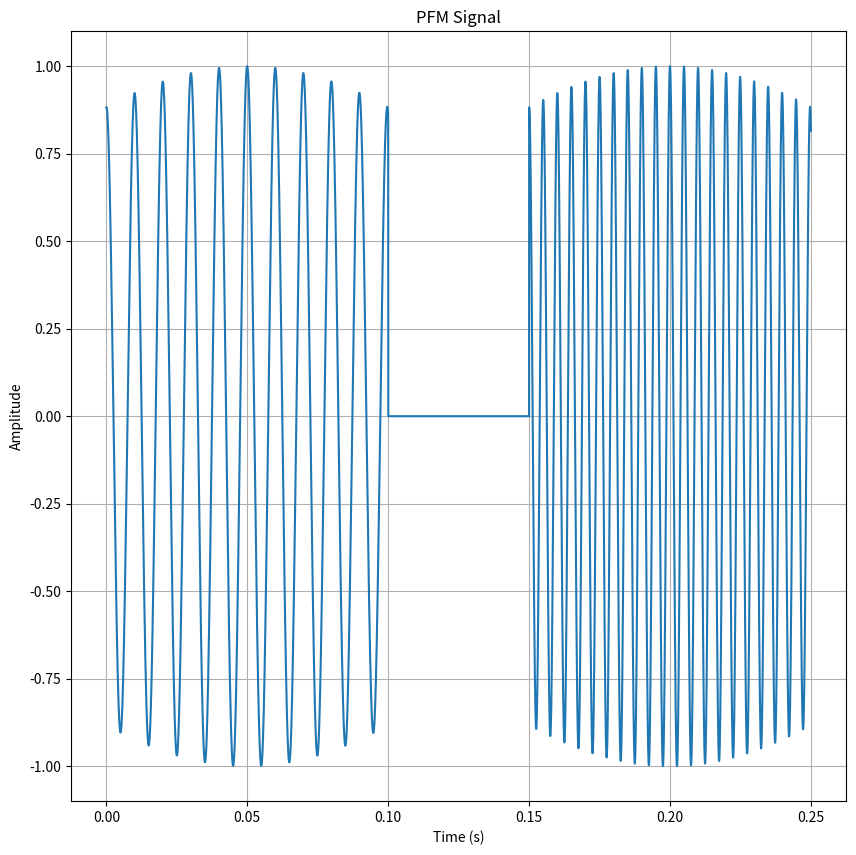
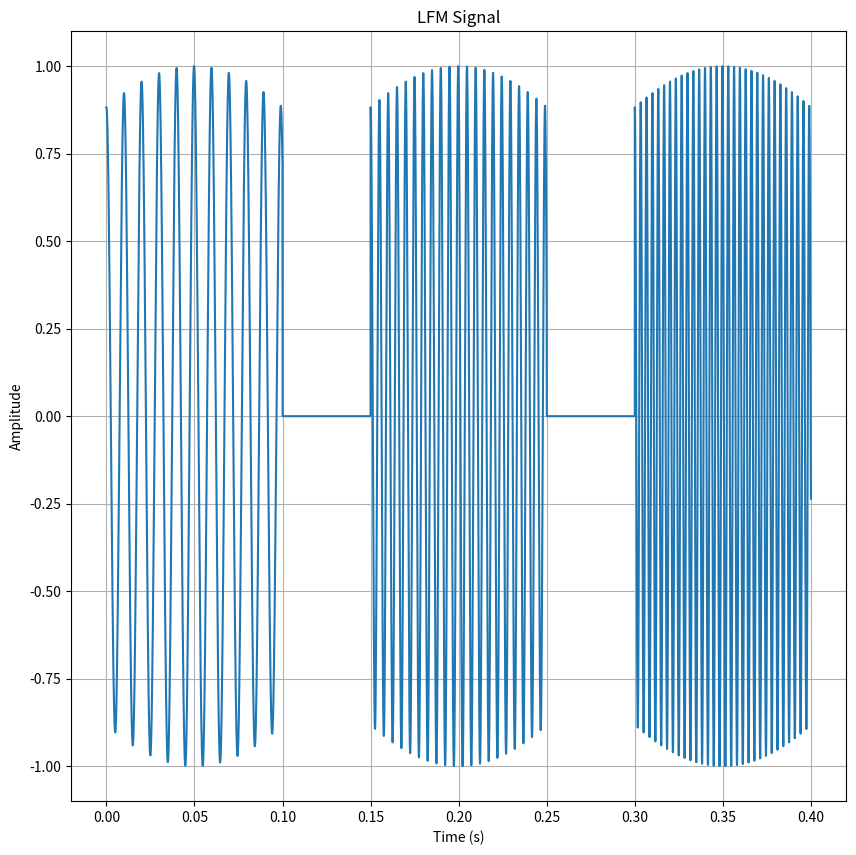
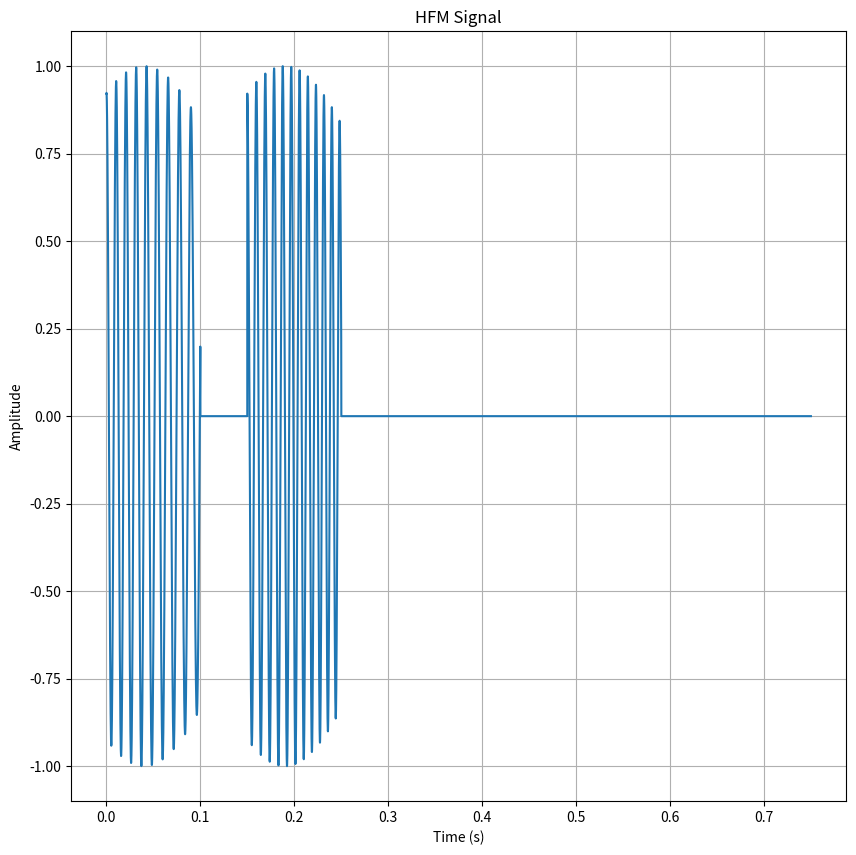
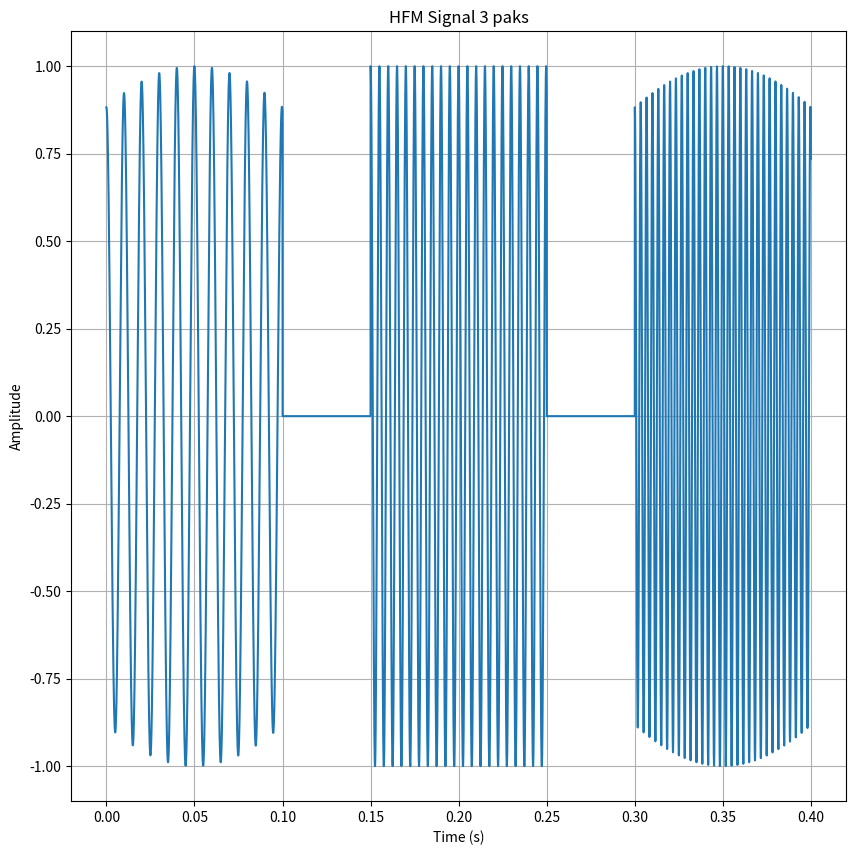
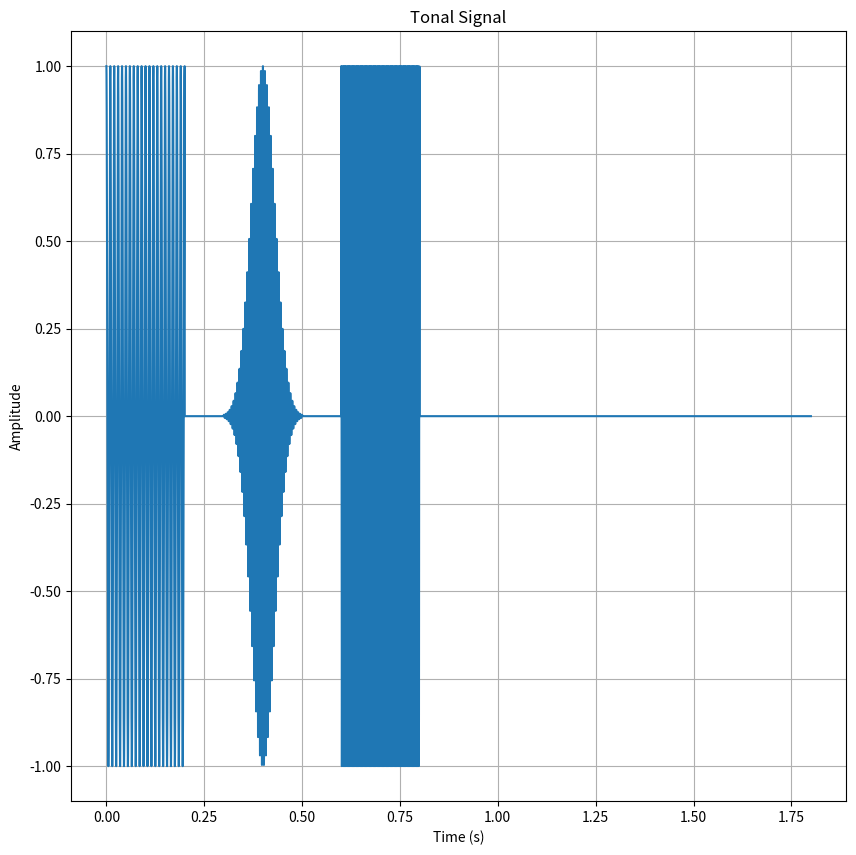
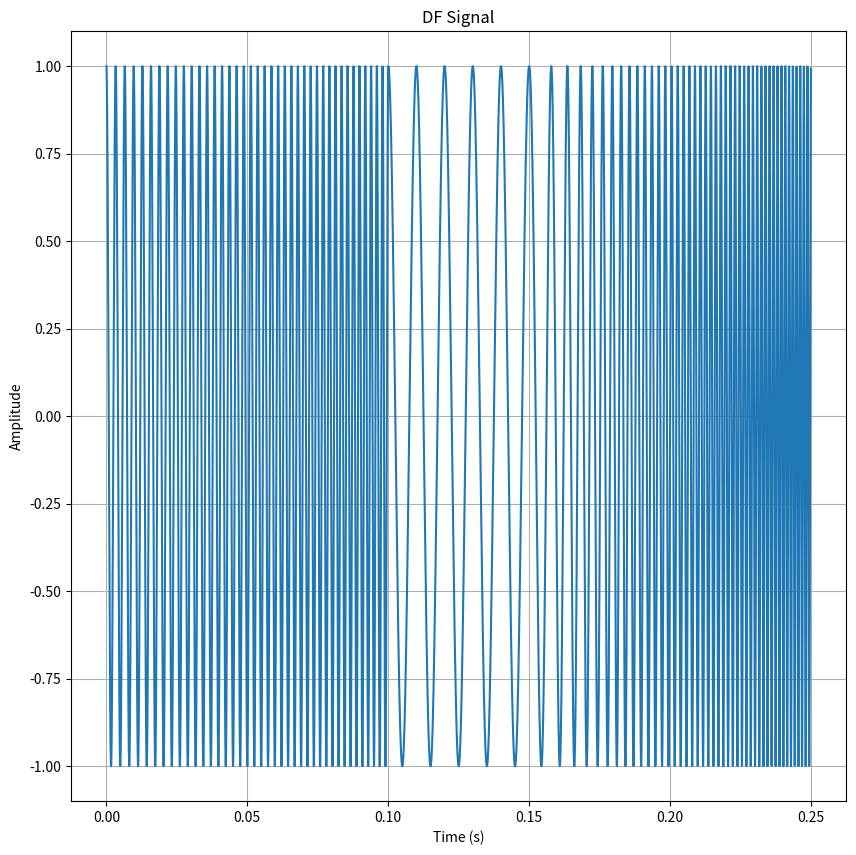

Reproduce these figures in Python, in order.
import numpy as np
import matplotlib.pyplot as plt


class SignalGenerator:
    def __init__(self, sample_rate):
        self.Fs = sample_rate

    def df_signal(self, F_low1, F_up1, tau1, F2, tau2, F_low3, F_up3, tau3):
        T = 1 / self.Fs
        t1 = np.arange(0, tau1, T)
        beta1 = (F_up1 - F_low1) / tau1
        s1 = np.cos(2 * np.pi * (beta1 / 2 * t1**2 + F_low1 * t1))

        t2 = np.arange(tau1, tau1 + tau2, T)
        s2 = np.cos(2 * np.pi * F2 * t2)

        t3 = np.arange(0, tau3, T)
        beta3 = (F_up3 - F_low3) / tau3
        s3 = np.cos(2 * np.pi * (beta3 / 2 * t3**2 + F_low3 * t3))
        t3 = t3 + tau1 + tau2

        s = np.concatenate([s1, s2, s3])
        t = np.concatenate([t1, t2, t3])
        return s, t

    def tonal_signal(self, pack_num, pack_dist, pack_imp_num, f_carr, imp_tau, imp_dist, env_shape):
        T = 1 / self.Fs
        s_pack = []

        for i in range(pack_imp_num):
            sigma = 0.15 * imp_tau[i]
            t_imp = np.arange(0, imp_tau[i], T)
            gauss = (1 / (sigma * np.sqrt(2 * np.pi))) * np.exp(-((t_imp - 0.5 * imp_tau[i])**2) / (2 * sigma**2))
            s_imp = np.cos(2 * np.pi * f_carr[i] * t_imp)
            if env_shape[i] == 'gauss':
                s_imp *= gauss / max(gauss)

            if i == pack_imp_num - 1:
                s_space = np.array([])
            else:
                t_space = np.arange(0, imp_dist[i], T)
                s_space = np.zeros(len(t_space))

            s_pack.extend(s_imp)
            s_pack.extend(s_space)

        s = []
        t_pack = np.arange(0, len(s_pack) * T, T)
        t_pack_space = np.arange(0, pack_dist, T)
        s_pack_space = np.zeros(len(t_pack_space))

        for i in range(pack_num):
            s.extend(s_pack)
            s.extend(s_pack_space)

        t = np.arange(0, len(s) * T, T)
        return s, t

    def pfm_signal(self, pack_num, pack_dist, pack_imp_num, f_low, df, ddf, imp_tau, imp_dist, env_shape):
        T = 1 / self.Fs
        s_total = []
        t_total = np.array([])
        current_time = 0

        for j in range(pack_num):
            s_pack = []
            t_pack = np.array([])

            for i in range(pack_imp_num):
                t_imp = np.arange(0, imp_tau[i], T)
                f_up = f_low[i] + df[i] * imp_tau[i] + ddf[i] * (imp_tau[i]**2)
                p = 2
                beta = (f_up - f_low[i]) / (imp_tau[i]**p)
                ft = f_low[i] + beta / (1 + p) * (t_imp**p)
                s_imp = np.cos(2 * np.pi * ft * t_imp)

                if env_shape[i] == 'gauss':
                    sigma = 0.1
                    mu = 0.5 * imp_tau[i]
                    gauss = (1 / (sigma * np.sqrt(2 * np.pi))) * np.exp(-((t_imp - mu)**2) / (2 * sigma**2))
                    s_imp *= gauss / max(gauss)

                s_pack.extend(s_imp)
                t_pack = np.concatenate([t_pack, t_imp + current_time])

                current_time += imp_tau[i]

                if i < pack_imp_num - 1:
                    t_space = np.arange(0, imp_dist[i], T)
                    s_space = np.zeros(len(t_space))
                    s_pack.extend(s_space)
                    t_pack = np.concatenate([t_pack, t_space + current_time])
                    current_time += imp_dist[i]

            s_total.extend(s_pack)
            if j < pack_num - 1:
                t_space_end = np.arange(0, pack_dist, T)
                s_space_end = np.zeros(len(t_space_end))
                s_total.extend(s_space_end)
                t_total = np.concatenate([t_total, t_pack, t_space_end + current_time])
                current_time += pack_dist
            else:
                t_total = np.concatenate([t_total, t_pack])

        return np.array(s_total), t_total

    def lfm_signal(self, pack_num, pack_dist, pack_imp_num, f_low, df, imp_tau, imp_dist, env_shape):
        T = 1 / self.Fs
        s_total = []
        t_total = np.array([])

        for j in range(pack_num):
            s_pack = []
            t_pack = np.array([])
            current_time = 0

            for i in range(pack_imp_num):
                t_imp = np.arange(0, imp_tau[i], T)
                f_up = f_low[i] + df[i] * imp_tau[i]
                beta = (f_up - f_low[i]) / imp_tau[i]
                ft = f_low[i] + beta * t_imp
                s_imp = np.cos(2 * np.pi * ft * t_imp)

                if env_shape == 'gauss':
                    sigma = 0.1
                    mu = 0.5 * imp_tau[i]
                    gauss = (1 / (sigma * np.sqrt(2 * np.pi))) * np.exp(-((t_imp - mu)**2) / (2 * sigma**2))
                    s_imp *= gauss / max(gauss)

                s_pack.extend(s_imp)
                t_pack = np.concatenate([t_pack, t_imp + current_time])

                current_time += imp_tau[i]

                if i < pack_imp_num - 1:
                    t_space = np.arange(0, imp_dist[i], T)
                    s_space = np.zeros(len(t_space))
                    s_pack.extend(s_space)
                    t_pack = np.concatenate([t_pack, t_space + current_time])
                    current_time += imp_dist[i]

            s_total.extend(s_pack)
            if j < pack_num - 1:
                t_space_end = np.arange(0, pack_dist, T)
                s_space_end = np.zeros(len(t_space_end))
                s_total.extend(s_space_end)
                t_total = np.concatenate([t_total, t_pack, t_space_end + current_time])
                current_time += pack_dist
            else:
                t_total = np.concatenate([t_total, t_pack])

        return np.array(s_total), t_total
    
    def hfm_signal(self, pack_num, pack_dist, pack_imp_num, f_low, delta_f, imp_tau, imp_dist, env_shape, mod_type):
        T = 1 / self.Fs
        s_pack = []
        for i in range(pack_imp_num):
            if i == pack_imp_num - 1:
                s_space = []
            else:
                t_space = np.arange(0, imp_dist[i], T)
                s_space = np.zeros(len(t_space))
            t_imp = np.arange(0.01, imp_tau[i] + 0.01, T)
            if mod_type[i] == 1:
                b = delta_f[i] / (imp_tau[i] * f_low[i])
                ft = f_low[i] * (1 - b * t_imp)
            else:
                b = delta_f[i] / (imp_tau[i] * f_low[i])
                ft = f_low[i] * (1 + b * t_imp)
            s_imp = np.cos(2 * np.pi * ft * t_imp)
            if env_shape == 'gauss':
                sigma = 0.1
                mu = 0
                gauss = (1 / (sigma * np.sqrt(2 * np.pi))) * np.exp(-((t_imp - 0.5 * imp_tau[i] - mu)**2) / (2 * sigma**2))
                s_imp *= gauss / max(gauss)
            s_pack.extend(s_imp)
            s_pack.extend(s_space)
        s = []
        t_pack_space = np.arange(0, pack_dist, T)
        s_pack_space = np.zeros(len(t_pack_space))
        for i in range(pack_num):
            s.extend(s_pack)
            s.extend(s_pack_space)
        t = np.arange(0, len(s) * T, T)
        return s, t



if __name__ == "__main__":
    sg = SignalGenerator(44100)
    
    # Тестирование генерации PFM сигнала
    s, t = sg.pfm_signal(
        pack_num=1,
        pack_dist=0.5,
        pack_imp_num=2,
        f_low=[100, 200],
        df=[10, 20],
        ddf=[0.5, 0.5],
        imp_tau=[0.1, 0.1],
        imp_dist=[0.05, 0.05],
        env_shape=['gauss', 'gauss']
    )
    
    plt.figure(figsize=(10, 10))
    plt.plot(t, s)
    plt.title('PFM Signal')
    plt.xlabel('Time (s)')
    plt.ylabel('Amplitude')
    plt.grid(True)
    plt.show()
    
    
    # Тестирование генерации LFM сигнала
    s, t = sg.lfm_signal(
        pack_num=1,
        pack_dist=0.5,
        pack_imp_num=3,
        f_low=[100, 200, 300],
        df=[10, 20, 30],
        imp_tau=[0.1, 0.1, 0.1],
        imp_dist=[0.05, 0.05],
        env_shape='gauss'
    )
    
    plt.figure(figsize=(10, 10))
    plt.plot(t, s)
    plt.title('LFM Signal')
    plt.xlabel('Time (s)')
    plt.ylabel('Amplitude')
    plt.grid(True)
    plt.show()
    
    # Тестирование генерации HFM сигнала
    s, t = sg.hfm_signal(
        pack_num=1,
        pack_dist=0.5,
        pack_imp_num=2,
        f_low=[100, 100],
        delta_f=[10, 10,],
        imp_tau=[0.1, 0.1],
        imp_dist=[0.05, 0.05],
        env_shape='gauss',
        mod_type=[1, -1]
    )
    
    plt.figure(figsize=(10, 10))
    plt.plot(t, s)
    plt.title('HFM Signal')
    plt.xlabel('Time (s)')
    plt.ylabel('Amplitude')
    plt.grid(True)
    plt.show()
    
    # Создание экземпляра класса и генерация сигнала
    sg = SignalGenerator(44100)
    s, t = sg.pfm_signal(pack_num=1, pack_dist=1, pack_imp_num=3,
                         f_low=[100, 200, 300], df=[10, 20, 30], ddf=[0.5, 0.5, 0.5],
                         imp_tau=[0.1, 0.1, 0.1], imp_dist=[0.05, 0.05], 
                         env_shape=['gauss', '', 'gauss'])
    
    plt.figure(figsize=(10, 10))
    plt.plot(t, s)
    plt.title('HFM Signal 3 paks')
    plt.xlabel('Time (s)')
    plt.ylabel('Amplitude')
    plt.grid(True)
    plt.show()
    
    
    s, t = sg.tonal_signal(1, 1, 3, [100, 200, 300], [0.2, 0.2, 0.2], [0.1, 0.1], ['rect', 'gauss', 'rect'])

    plt.figure(figsize=(10, 10))
    plt.plot(t, s)
    plt.title('Tonal Signal')
    plt.xlabel('Time (s)')
    plt.ylabel('Amplitude')
    plt.grid(True)
    plt.show()
    
    s, t = sg.df_signal(300, 500, 0.1, 100, 0.05, 100, 800, 0.1)
    # Визуализация сигнала
    plt.figure(figsize=(10, 10))
    plt.plot(t, s)
    plt.title('DF Signal')
    plt.xlabel('Time (s)')
    plt.ylabel('Amplitude')
    plt.grid(True)
    plt.show()
    
    # sg = SignalGenerator(44100)
    
    # # Визуализация сигнала
    # plt.figure(figsize=(10, 4))
    # plt.plot(t_df, s_df)
    # plt.title('DF Signal')
    # plt.xlabel('Time (s)')
    # plt.ylabel('Amplitude')
    # plt.grid(True)
    # plt.show()